Dataset: gesture_captures (GitHub, arabyte-src/KENNY-YOLO). Classes: like, open palm.

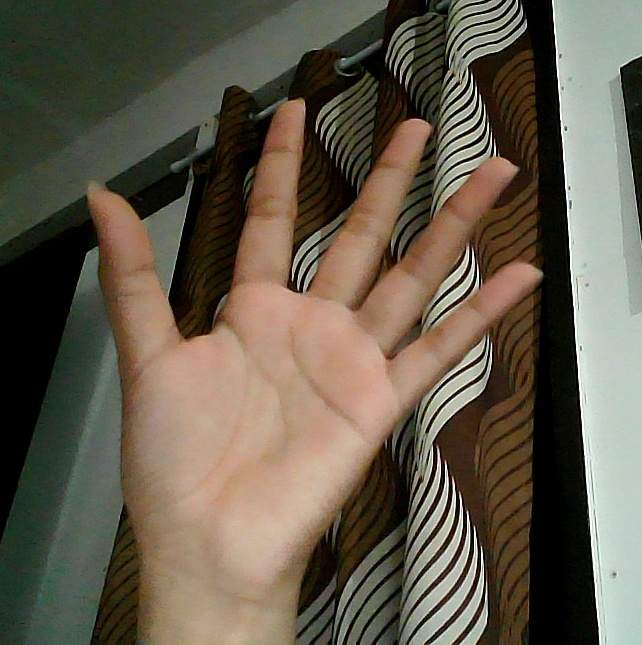
Label: open palm

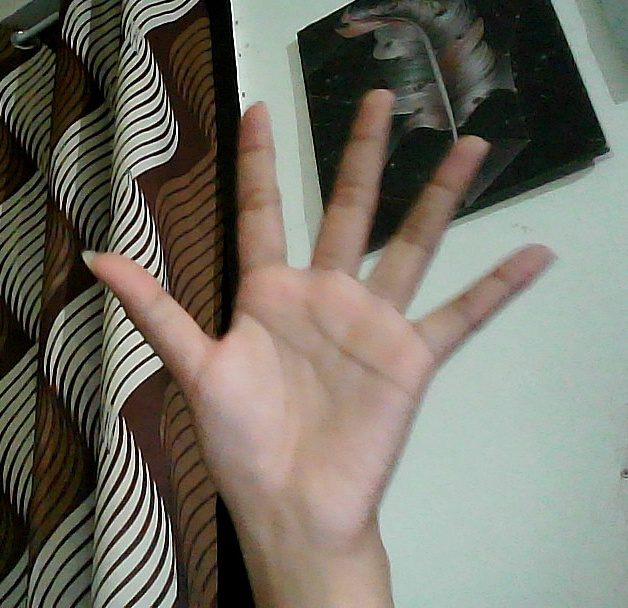
Label: open palm

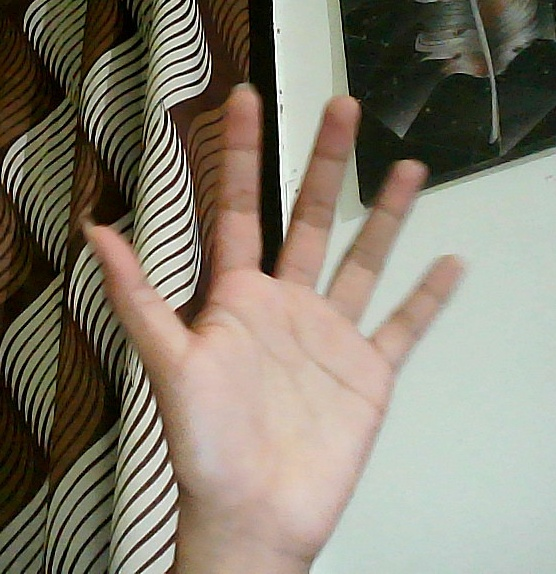
Label: open palm

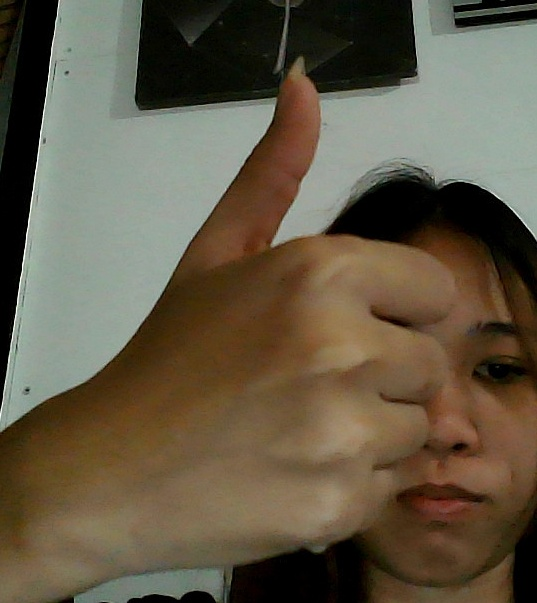
Label: like

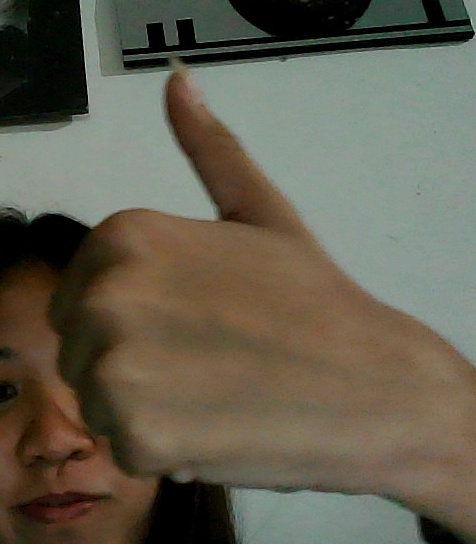
Label: like

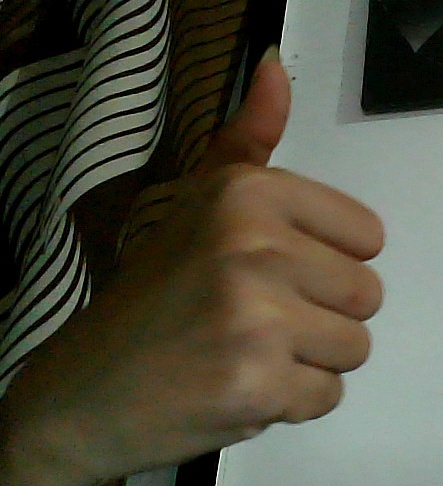
Label: like
